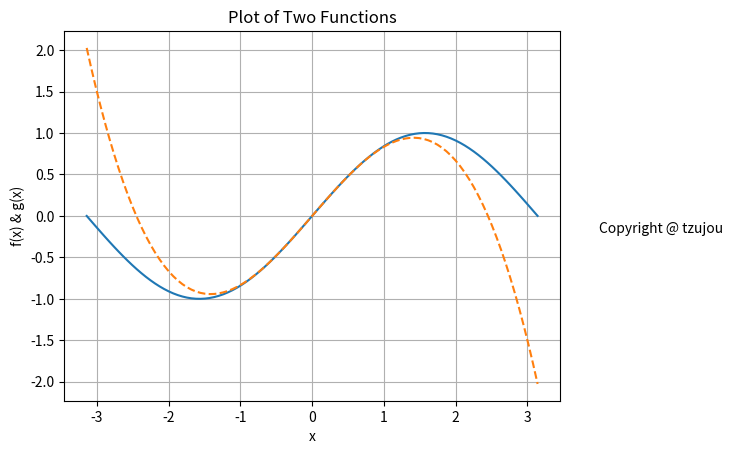

Reproduce this figure in Python.
import math
import numpy as np
import matplotlib.pyplot as plt

def f1 ( x ) :
    y = np.sin( x )
    return y 
def f2 ( x ) :
    y = x - np.power ( x, 3 ) / math.factorial(3)
    return y
x = np.linspace ( - np.pi, np.pi, 100 ) # 於 [0, 2] 產生 100 個點
y1 = f1 ( x )
y2 = f2 ( x )
plt.plot ( x, y1, '-', x, y2, '--' ) # 繪製函數曲線
plt.xlabel ( 'x' )
plt.ylabel ( 'f(x) & g(x)' )
plt.title ( 'Plot of Two Functions' )
plt.text ( 4, -0.2, 'Copyright @ tzujou' ) # 請加上你的數位簽章
plt.grid()
plt.show ( )